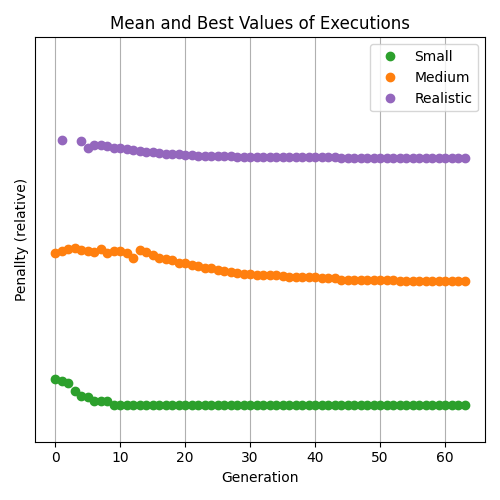

The file beside this chart, header and first rows:
93.61027190332327, 58, 1180.9, 1049, -1, -1
91.91, 56, 1204, 1071, 75151, 75151
88.16, 54, 1193, 1086, -1, -1
76.73, 47, 1198, 1101, -1, -1
68.84, 42, 1188, 1078, 74511, 74511
45.64, 41, 1197, 1073, 75016, 69266
42.82, 38, 1182, 1060, 76686, 72079
43.08, 38, 1169, 1087, 75847, 71720
42.85, 38, 1179, 1046, 74904, 70612
41.59, 34, 1182, 1063, 73998, 69592
38.45, 34, 1192, 1070, 73102, 69508
35.21, 34, 1191, 1049, 72320, 69002
34.87, 34, 1180, 989, 71304, 67959
34.87, 34, 1163, 1079, 70150, 67310
34.52, 34, 1151, 1055, 69125, 66725
34.9, 34, 1128, 1021, 68167, 66324
34.5, 34, 1079, 983, 67222, 65817
34.69, 34, 1038, 971, 66467, 65049
34.69, 34, 1015, 959, 66091, 64606
34.5, 34, 998.5, 929, 65540, 64536
34.8, 34, 980.1, 922, 65259, 64053
34.69, 34, 959.4, 901, 65004, 63817
34.57, 34, 928.9, 884, 64873, 63358
34.62, 34, 911.1, 871, 64552, 63449
34.56, 34, 902.5, 862, 64441, 63327
34.82, 34, 877.9, 847, 64045, 63336
34.9, 34, 863.2, 834, 63890, 63079
34.8, 34, 849.2, 818, 63689, 63111
34.92, 34, 848.7, 810, 63589, 62910
34.72, 34, 828.4, 798, 63508, 62941
34.54, 34, 815.2, 791, 63488, 62886
35.22, 34, 804, 783, 63335, 62852
34.66, 34, 799.2, 783, 63314, 62708
34.65, 34, 789, 781, 63163, 62649
34.79, 34, 787.6, 777, 62930, 62615
34.96, 34, 785.2, 768, 62816, 62603
34.58, 34, 783.4, 758, 62782, 62516
34.61, 34, 771.8, 758, 62757, 62450
34.76, 34, 762.8, 758, 62694, 62462
34.78, 34, 762.4, 757, 62649, 62375
34.67, 34, 762.5, 752, 62756, 62313
34.52, 34, 763.7, 748, 62539, 62264
34.62, 34, 759.2, 742, 62546, 62275
34.83, 34, 753.3, 741, 62498, 62264
35.03, 34, 747.2, 728, 62500, 62171
35.03, 34, 746.2, 728, 62477, 62096
34.82, 34, 733.4, 721, 62511, 62168
34.52, 34, 733.2, 718, 62439, 62087
34.74, 34, 731.2, 718, 62359, 62087
34.81, 34, 724.1, 718, 62241, 61870
34.52, 34, 722.9, 718, 62245, 61934
34.83, 34, 723.7, 718, 62270, 61893
34.77, 34, 723.3, 717, 62077, 61865
34.73, 34, 723, 714, 62054, 61856
34.48, 34, 722.4, 714, 62032, 61807
34.51, 34, 718.8, 714, 62015, 61770
34.65, 34, 719.6, 714, 62015, 61770
34.68, 34, 718.3, 714, 61953, 61769
34.64, 34, 719.1, 713, 61929, 61732
34.6, 34, 719.3, 713, 61989, 61708
34.74, 34, 718, 713, 61915, 61708
... 3 more rows
